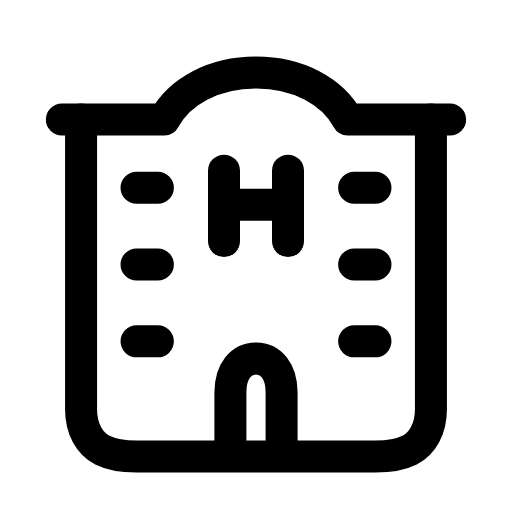
t = 0.00 s
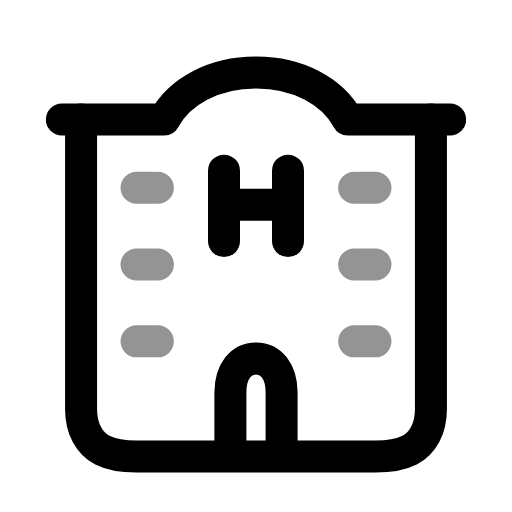
t = 0.27 s
t = 0.54 s: frame unchanged from t = 0.00 s, image omitted
t = 0.83 s: frame unchanged from t = 0.00 s, image omitted
t = 1.12 s: frame unchanged from t = 0.00 s, image omitted
t = 1.41 s: frame unchanged from t = 0.00 s, image omitted

The animated SVG that drew these frames (rendered in a browser with its animation timeline set to each time). Animation: 1 SMIL element (animate=1); one cycle of 1.70 s, repeats indefinitely.

<svg xmlns="http://www.w3.org/2000/svg" width="24" height="24" viewBox="0 0 24 24" fill="none"><path stroke="currentColor" stroke-width="1.5" stroke-linecap="round" stroke-linejoin="round" fill="none" d="M3.8 5.6L3.8 19.2C3.8 20.1 4.2 20.8 4.8 21.1C5.2 21.3 5.7 21.4 6.4 21.4L17.6 21.4C18.3 21.4 18.8 21.3 19.2 21.1C19.8 20.8 20.2 20.1 20.2 19.2L20.2 5.6"></path><path stroke="currentColor" stroke-width="1.5" stroke-linecap="round" stroke-linejoin="round" fill="none" d="M2.9 5.6L7.7 5.6C8.4 4.3 10 3.4 12 3.4S15.6 4.3 16.3 5.6L21.1 5.6"></path><path stroke="currentColor" stroke-width="1.5" stroke-linecap="round" stroke-linejoin="round" fill="none" d="M10.5 8L10.5 11.3M13.5 8L13.5 11.3M10.5 9.6L13.5 9.6"></path><path stroke="currentColor" stroke-width="1.5" stroke-linecap="round" stroke-linejoin="round" fill="none" d="M10.8 21.3L10.8 18.4C10.8 17.4 11.3 16.8 12 16.8S13.2 17.4 13.2 18.4L13.2 21.3"></path><path stroke="currentColor" stroke-width="1.5" stroke-linecap="round" stroke-linejoin="round" fill="none" d="M6.4 8.8L7.4 8.8M6.4 12.4L7.4 12.4M6.4 16L7.4 16M16.6 8.8L17.6 8.8M16.6 12.4L17.6 12.4M16.6 16L17.6 16"><animate attributeName="opacity" values="1;1;0.3;1;1;1;1;0.3;1;1;1" keyTimes="0;0.144;0.207;0.27;0.45;0.6;0.72;0.762;0.804;0.9;1" dur="1.7s" repeatCount="indefinite" calcMode="spline" keySplines="0.16 1 0.3 1;0.16 1 0.3 1;0.16 1 0.3 1;0.16 1 0.3 1;0.16 1 0.3 1;0.16 1 0.3 1;0.16 1 0.3 1;0.16 1 0.3 1;0.16 1 0.3 1;0.16 1 0.3 1"/></path></svg>
